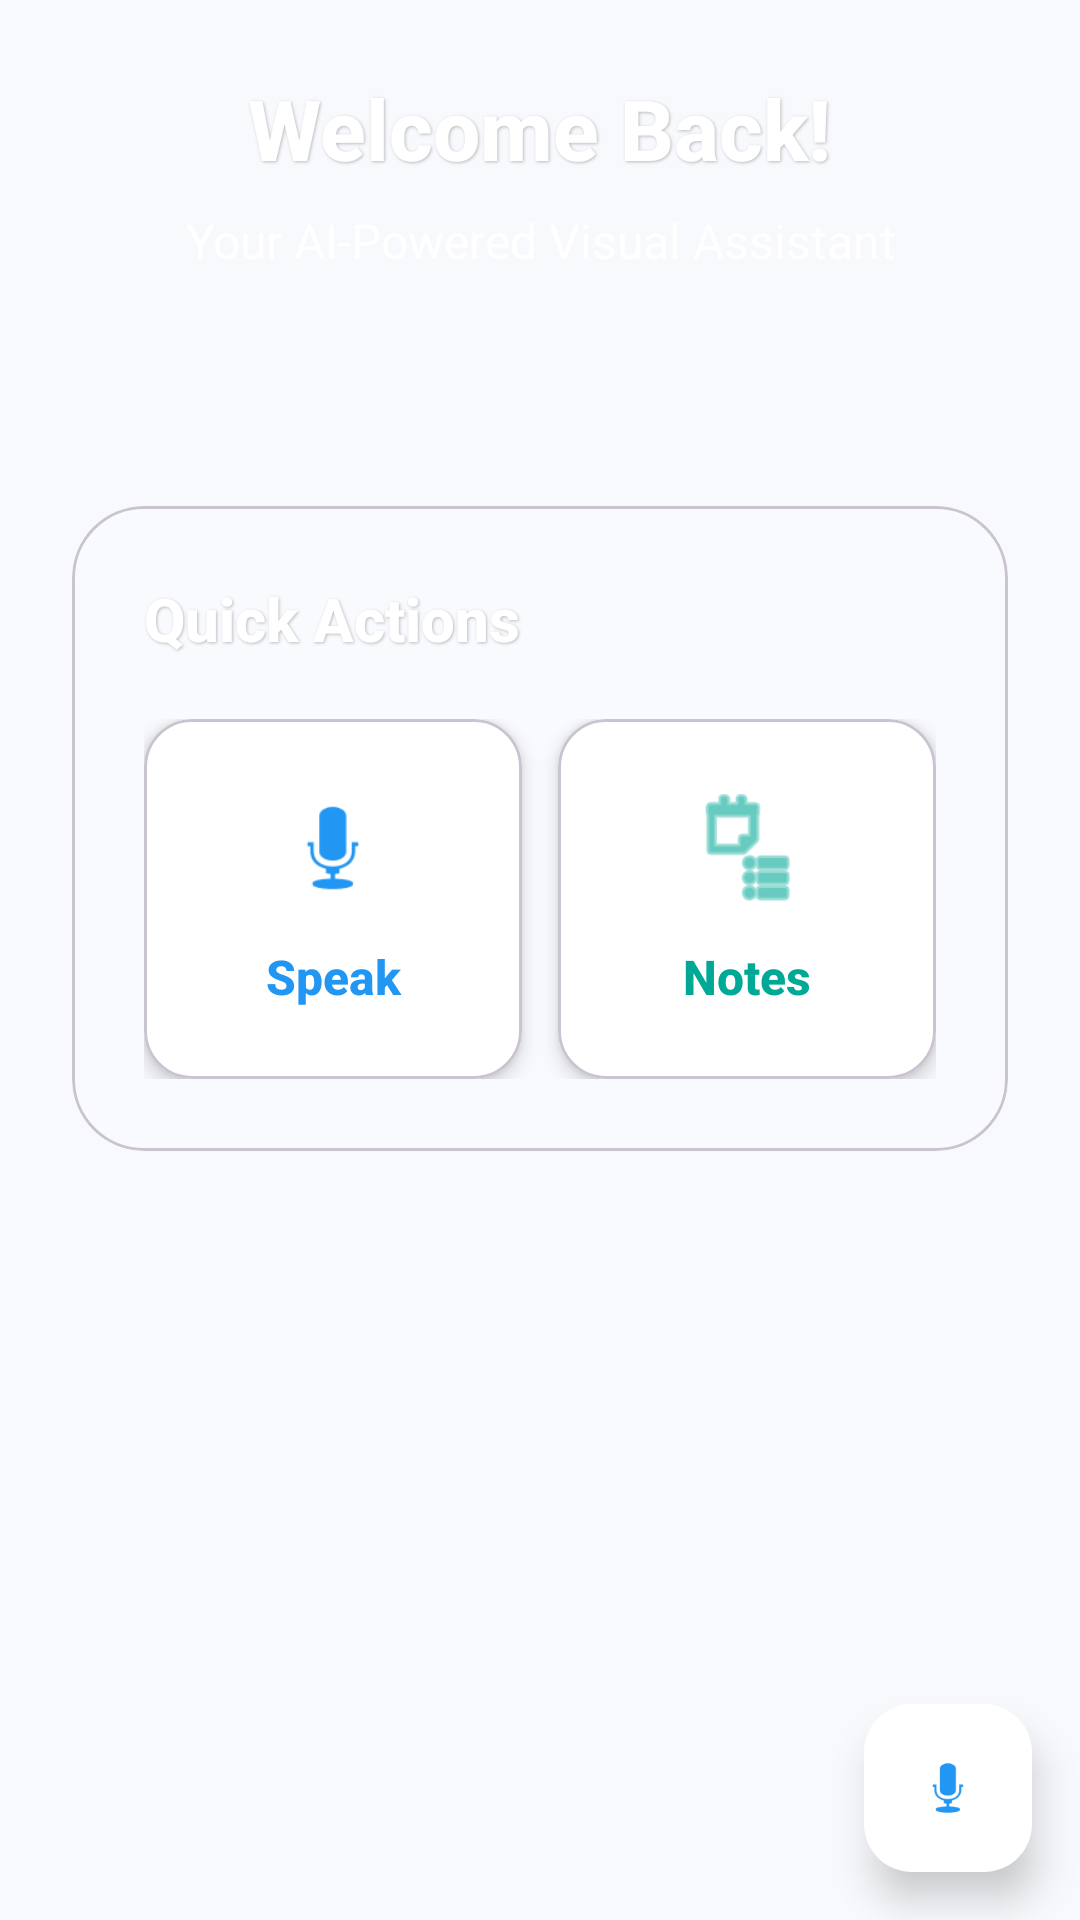

The Android layout XML behind this screen, and the referenced resources:
<!-- AndroidManifest.xml: application theme Theme.Seeforme -->
<!-- res/layout/fragment_home.xml -->
<?xml version="1.0" encoding="utf-8"?>
<androidx.coordinatorlayout.widget.CoordinatorLayout xmlns:android="http://schemas.android.com/apk/res/android"
    xmlns:app="http://schemas.android.com/apk/res-auto"
    android:layout_width="match_parent"
    android:layout_height="match_parent">

    <androidx.core.widget.NestedScrollView
        android:layout_width="match_parent"
        android:layout_height="match_parent">

        <LinearLayout
            android:layout_width="match_parent"
            android:layout_height="wrap_content"
            android:orientation="vertical"
            android:padding="24dp">

            
            <LinearLayout
                android:layout_width="match_parent"
                android:layout_height="wrap_content"
                android:orientation="vertical"
                android:gravity="center"
                android:layout_marginBottom="32dp">

                <TextView
                    android:layout_width="wrap_content"
                    android:layout_height="wrap_content"
                    android:text="Welcome Back!"
                    android:textSize="28sp"
                    android:textStyle="bold"
                    android:textColor="@android:color/white"
                    android:layout_marginBottom="8dp"
                    android:fontFamily="sans-serif-medium"
                    android:shadowColor="#40000000"
                    android:shadowDx="1"
                    android:shadowDy="1"
                    android:shadowRadius="2" />

                <TextView
                    android:layout_width="wrap_content"
                    android:layout_height="wrap_content"
                    android:text="Your AI-Powered Visual Assistant"
                    android:textSize="16sp"
                    android:textColor="@android:color/white"
                    android:alpha="0.9"
                    android:gravity="center"
                    android:fontFamily="sans-serif" />

            </LinearLayout>

            
            <TextView
                android:id="@+id/tvStatus"
                android:layout_width="match_parent"
                android:layout_height="wrap_content"
                android:layout_marginBottom="24dp"
                android:gravity="center"
                android:textAppearance="@style/TextAppearance.Material3.BodyLarge"
                android:textColor="@android:color/white"
                android:alpha="0.9" />

            
            <com.google.android.material.card.MaterialCardView
                android:layout_width="match_parent"
                android:layout_height="wrap_content"
                app:cardCornerRadius="24dp"
                app:cardElevation="0dp"
                android:layout_marginBottom="24dp"
                android:background="@drawable/glassmorphism_background"
                app:cardBackgroundColor="@android:color/transparent">

                <LinearLayout
                    android:layout_width="match_parent"
                    android:layout_height="wrap_content"
                    android:orientation="vertical"
                    android:padding="24dp"
                    android:background="@drawable/glassmorphism_background">

                    <TextView
                        android:layout_width="match_parent"
                        android:layout_height="wrap_content"
                        android:layout_marginBottom="20dp"
                        android:text="Quick Actions"
                        android:textSize="20sp"
                        android:textStyle="bold"
                        android:textColor="@android:color/white"
                        android:fontFamily="sans-serif-medium"
                        android:shadowColor="#40000000"
                        android:shadowDx="1"
                        android:shadowDy="1"
                        android:shadowRadius="2" />

                    <LinearLayout
                        android:layout_width="match_parent"
                        android:layout_height="wrap_content"
                        android:baselineAligned="false"
                        android:orientation="horizontal">

                        <com.google.android.material.card.MaterialCardView
                            android:id="@+id/cardSpeakCommand"
                            android:layout_width="0dp"
                            android:layout_height="120dp"
                            android:layout_marginEnd="12dp"
                            android:layout_weight="1"
                            android:clickable="true"
                            android:contentDescription="Speak a command"
                            android:focusable="true"
                            app:cardBackgroundColor="@android:color/white"
                            app:cardCornerRadius="16dp"
                            app:cardElevation="4dp">

                            <LinearLayout
                                android:layout_width="match_parent"
                                android:layout_height="match_parent"
                                android:gravity="center"
                                android:orientation="vertical"
                                android:padding="16dp">

                                <ImageView
                                    android:layout_width="40dp"
                                    android:layout_height="40dp"
                                    android:contentDescription="Voice command icon"
                                    android:src="@android:drawable/ic_btn_speak_now"
                                    app:tint="@color/primary" />

                                <TextView
                                    android:layout_width="match_parent"
                                    android:layout_height="wrap_content"
                                    android:layout_marginTop="12dp"
                                    android:gravity="center"
                                    android:text="Speak"
                                    android:textSize="16sp"
                                    android:textStyle="bold"
                                    android:textColor="@color/primary"
                                    android:fontFamily="sans-serif-medium" />
                            </LinearLayout>
                        </com.google.android.material.card.MaterialCardView>

                        <com.google.android.material.card.MaterialCardView
                            android:id="@+id/cardViewNotes"
                            android:layout_width="0dp"
                            android:layout_height="120dp"
                            android:layout_weight="1"
                            android:clickable="true"
                            android:contentDescription="View your notes"
                            android:focusable="true"
                            app:cardBackgroundColor="@android:color/white"
                            app:cardCornerRadius="16dp"
                            app:cardElevation="4dp">

                            <LinearLayout
                                android:layout_width="match_parent"
                                android:layout_height="match_parent"
                                android:gravity="center"
                                android:orientation="vertical"
                                android:padding="16dp">

                                <ImageView
                                    android:layout_width="40dp"
                                    android:layout_height="40dp"
                                    android:contentDescription="Notes icon"
                                    android:src="@android:drawable/ic_menu_agenda"
                                    app:tint="@color/secondary" />

                                <TextView
                                    android:layout_width="match_parent"
                                    android:layout_height="wrap_content"
                                    android:layout_marginTop="12dp"
                                    android:gravity="center"
                                    android:text="Notes"
                                    android:textSize="16sp"
                                    android:textStyle="bold"
                                    android:textColor="@color/secondary"
                                    android:fontFamily="sans-serif-medium" />
                            </LinearLayout>
                        </com.google.android.material.card.MaterialCardView>
                    </LinearLayout>
                </LinearLayout>
            </com.google.android.material.card.MaterialCardView>
        </LinearLayout>
    </androidx.core.widget.NestedScrollView>

    <com.google.android.material.floatingactionbutton.FloatingActionButton
        android:id="@+id/fabVoiceCommand"
        android:layout_width="wrap_content"
        android:layout_height="wrap_content"
        android:layout_gravity="bottom|end"
        android:layout_margin="16dp"
        android:contentDescription="Start voice command"
        app:backgroundTint="@android:color/white"
        app:srcCompat="@android:drawable/ic_btn_speak_now"
        app:tint="@color/primary"
        app:elevation="8dp"
        app:borderWidth="0dp" />

</androidx.coordinatorlayout.widget.CoordinatorLayout>
<!-- resources referenced by this layout -->
<resources>
  <color name="primary">#2196F3</color>
  <color name="secondary">#00A896</color>
  <!-- drawable glassmorphism_background (drawable) -->
  <?xml version="1.0" encoding="utf-8"?>
  <shape xmlns:android="http://schemas.android.com/apk/res/android"
      android:shape="rectangle">
      
      
      <solid android:color="#22FFFFFF" />
      
      
      <stroke 
          android:width="1dp"
          android:color="#33FFFFFF" />
      
      
      <corners android:radius="20dp" />
      
  </shape>
  <style name="Theme.Seeforme" parent="Theme.Material3.DayNight.NoActionBar">
          
          <item name="colorPrimary">@color/primary</item>
          <item name="colorPrimaryContainer">@color/primary_dark</item>
          <item name="colorOnPrimary">@color/white</item>
          
          <item name="colorSecondary">@color/secondary</item>
          <item name="colorSecondaryContainer">@color/secondary</item>
          <item name="colorOnSecondary">@color/white</item>
          
          <item name="android:statusBarColor">@color/black</item>
          
          <item name="android:windowBackground">@color/background</item>
          
          <item name="android:textColor">@color/text_primary</item>
          
          <item name="materialButtonStyle">@style/Widget.App.Button</item>
          
          <item name="android:navigationBarColor">@color/black</item>
          
          <item name="android:windowTranslucentStatus">false</item>
          <item name="android:windowTranslucentNavigation">false</item>
      </style>
  <color name="primary_dark">#1976D2</color>
  <color name="white">#FFFFFF</color>
  <color name="black">#000000</color>
  <color name="background">#F7F9FC</color>
  <color name="text_primary">#212121</color>
  <style name="Widget.App.Button" parent="Widget.Material3.Button">
          <item name="android:textSize">18sp</item>
          <item name="android:textStyle">bold</item>
          <item name="android:paddingTop">16dp</item>
          <item name="android:paddingBottom">16dp</item>
          <item name="android:paddingStart">24dp</item>
          <item name="android:paddingEnd">24dp</item>
          <item name="cornerRadius">12dp</item>
      </style>
</resources>
